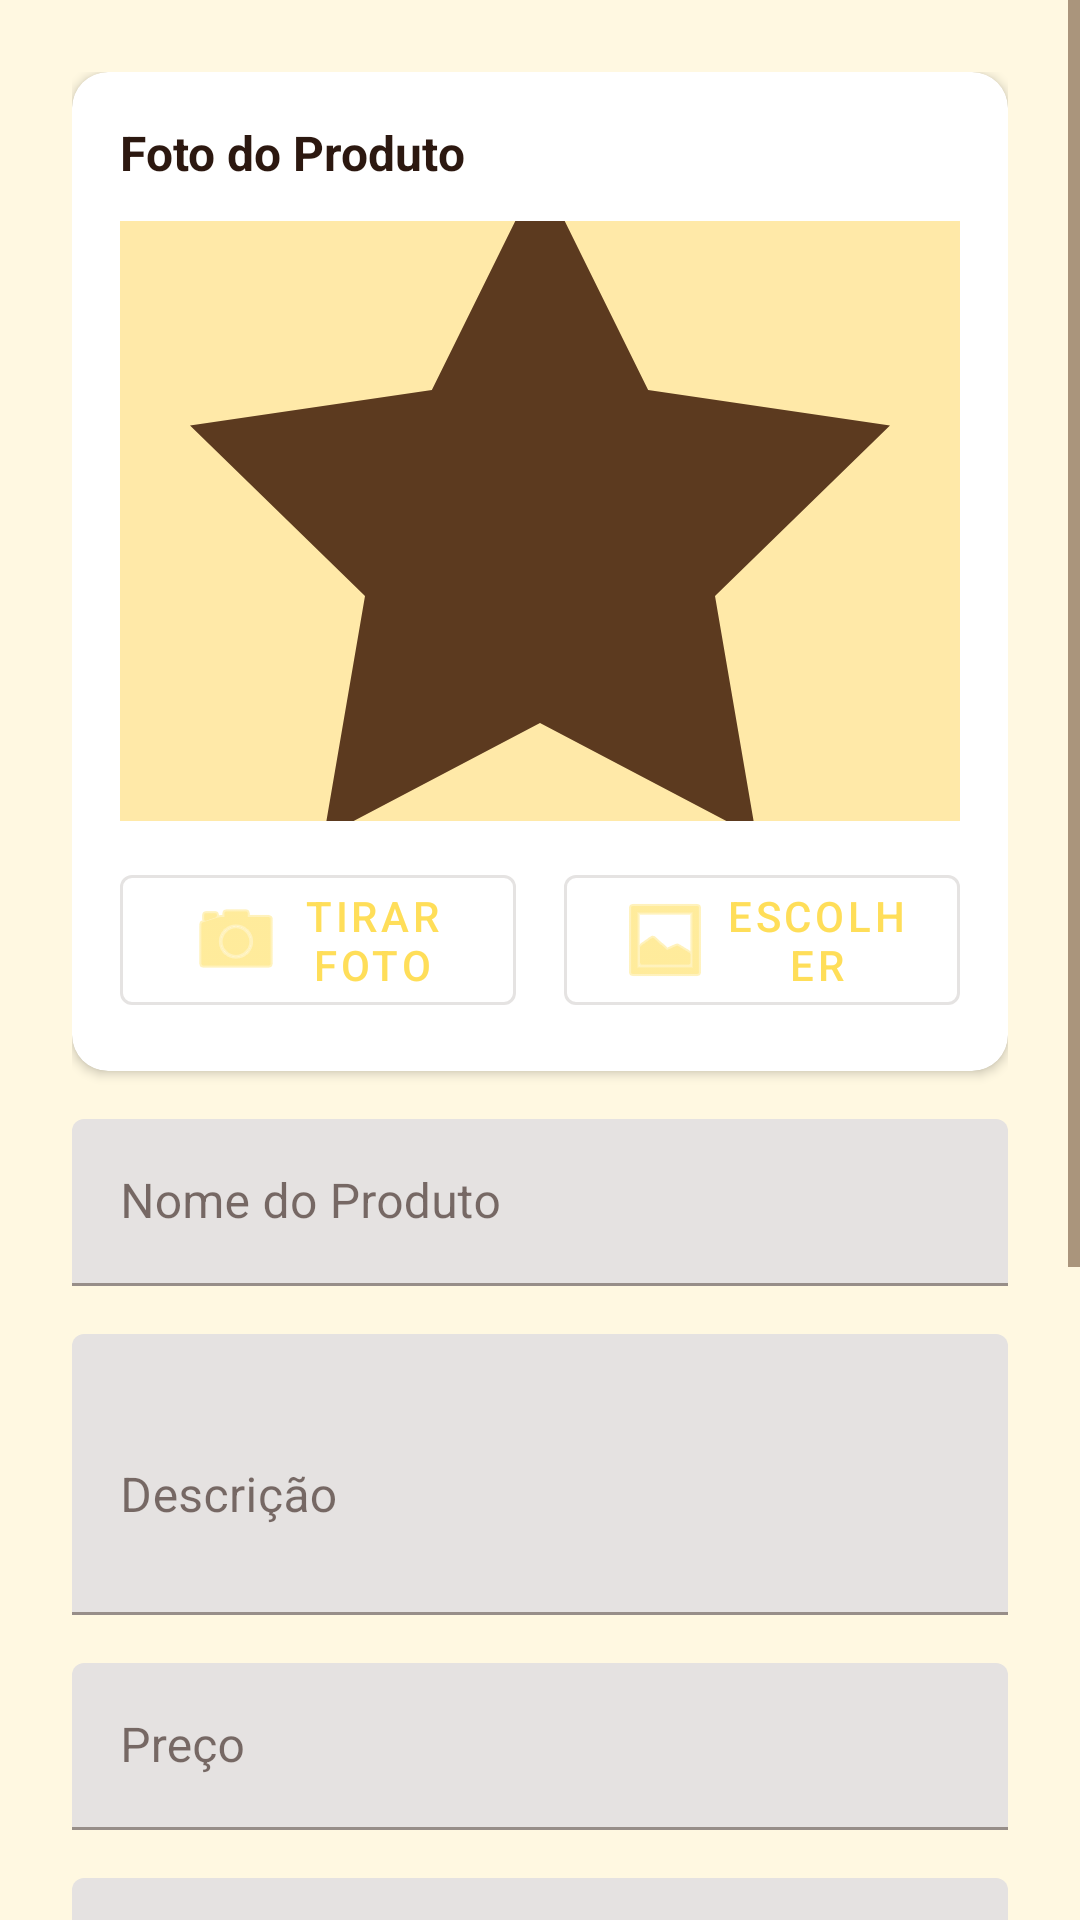

Android layout source for this screen:
<!-- AndroidManifest.xml: activity theme Theme.MiauMigo.NoActionBar -->
<!-- res/layout/activity_product_management.xml -->
<?xml version="1.0" encoding="utf-8"?>
<ScrollView xmlns:android="http://schemas.android.com/apk/res/android"
    xmlns:app="http://schemas.android.com/apk/res-auto"
    xmlns:tools="http://schemas.android.com/tools"
    android:layout_width="match_parent"
    android:layout_height="match_parent"
    android:background="@color/background"
    tools:context=".ProductManagementActivity">

    <LinearLayout
        android:layout_width="match_parent"
        android:layout_height="wrap_content"
        android:orientation="vertical"
        android:padding="24dp">

        
        <com.google.android.material.card.MaterialCardView
            android:layout_width="match_parent"
            android:layout_height="wrap_content"
            android:layout_marginBottom="16dp"
            app:cardCornerRadius="12dp"
            app:cardElevation="2dp">

            <LinearLayout
                android:layout_width="match_parent"
                android:layout_height="wrap_content"
                android:orientation="vertical"
                android:padding="16dp">

                <TextView
                    android:layout_width="wrap_content"
                    android:layout_height="wrap_content"
                    android:text="Foto do Produto"
                    android:textColor="@color/text_primary"
                    android:textSize="16sp"
                    android:textStyle="bold"
                    android:layout_marginBottom="12dp" />

                <ImageView
                    android:id="@+id/imageViewProduct"
                    android:layout_width="match_parent"
                    android:layout_height="200dp"
                    android:layout_marginBottom="12dp"
                    android:contentDescription="Foto do produto"
                    android:scaleType="centerCrop"
                    android:background="@color/surface_variant"
                    android:src="@drawable/ic_product_placeholder" />

                <LinearLayout
                    android:layout_width="match_parent"
                    android:layout_height="wrap_content"
                    android:orientation="horizontal"
                    android:gravity="center">

                    <com.google.android.material.button.MaterialButton
                        android:id="@+id/buttonTakePhoto"
                        style="@style/Widget.MaterialComponents.Button.OutlinedButton"
                        android:layout_width="0dp"
                        android:layout_height="wrap_content"
                        android:layout_weight="1"
                        android:layout_marginEnd="8dp"
                        android:text="Tirar Foto"
                        android:textSize="14sp"
                        app:icon="@android:drawable/ic_menu_camera"
                        app:iconGravity="textStart" />

                    <com.google.android.material.button.MaterialButton
                        android:id="@+id/buttonChoosePhoto"
                        style="@style/Widget.MaterialComponents.Button.OutlinedButton"
                        android:layout_width="0dp"
                        android:layout_height="wrap_content"
                        android:layout_weight="1"
                        android:layout_marginStart="8dp"
                        android:text="Escolher"
                        android:textSize="14sp"
                        app:icon="@android:drawable/ic_menu_gallery"
                        app:iconGravity="textStart" />

                </LinearLayout>

            </LinearLayout>

        </com.google.android.material.card.MaterialCardView>

        <com.google.android.material.textfield.TextInputLayout
            android:layout_width="match_parent"
            android:layout_height="wrap_content"
            android:layout_marginBottom="16dp"
            android:hint="Nome do Produto"
            app:hintEnabled="true">

            <com.google.android.material.textfield.TextInputEditText
                android:id="@+id/editTextProductName"
                android:layout_width="match_parent"
                android:layout_height="wrap_content"
                android:inputType="text"
                android:textColor="@color/text_primary"
                android:textColorHint="@color/text_secondary" />

        </com.google.android.material.textfield.TextInputLayout>

        <com.google.android.material.textfield.TextInputLayout
            android:layout_width="match_parent"
            android:layout_height="wrap_content"
            android:layout_marginBottom="16dp"
            android:hint="Descrição"
            app:hintEnabled="true">

            <com.google.android.material.textfield.TextInputEditText
                android:id="@+id/editTextDescription"
                android:layout_width="match_parent"
                android:layout_height="wrap_content"
                android:inputType="textMultiLine"
                android:textColor="@color/text_primary"
                android:textColorHint="@color/text_secondary"
                android:minLines="3"
                android:maxLines="5" />

        </com.google.android.material.textfield.TextInputLayout>

        <com.google.android.material.textfield.TextInputLayout
            android:layout_width="match_parent"
            android:layout_height="wrap_content"
            android:layout_marginBottom="16dp"
            android:hint="Preço"
            app:hintEnabled="true"
            app:prefixText="R$ ">

            <com.google.android.material.textfield.TextInputEditText
                android:id="@+id/editTextPrice"
                android:layout_width="match_parent"
                android:layout_height="wrap_content"
                android:inputType="numberDecimal"
                android:textColor="@color/text_primary"
                android:textColorHint="@color/text_secondary" />

        </com.google.android.material.textfield.TextInputLayout>

        <com.google.android.material.textfield.TextInputLayout
            android:layout_width="match_parent"
            android:layout_height="wrap_content"
            android:layout_marginBottom="16dp"
            android:hint="Quantidade"
            app:hintEnabled="true">

            <com.google.android.material.textfield.TextInputEditText
                android:id="@+id/editTextQuantity"
                android:layout_width="match_parent"
                android:layout_height="wrap_content"
                android:inputType="number"
                android:textColor="@color/text_primary"
                android:textColorHint="@color/text_secondary" />

        </com.google.android.material.textfield.TextInputLayout>

        <CheckBox
            android:id="@+id/checkBoxInStock"
            android:layout_width="match_parent"
            android:layout_height="wrap_content"
            android:text="Em Estoque"
            android:textColor="@color/text_primary"
            android:layout_marginBottom="8dp" />

        <CheckBox
            android:id="@+id/checkBoxVisibleToCustomers"
            android:layout_width="match_parent"
            android:layout_height="wrap_content"
            android:text="Visível para Clientes"
            android:textColor="@color/text_primary"
            android:layout_marginBottom="24dp" />

        <Button
            android:id="@+id/buttonSave"
            android:layout_width="match_parent"
            android:layout_height="56dp"
            android:text="Salvar Produto"
            android:textSize="16sp"
            android:textStyle="bold"
            style="@style/ButtonPrimary" />

        <Button
            android:id="@+id/buttonDelete"
            android:layout_width="match_parent"
            android:layout_height="56dp"
            android:layout_marginTop="8dp"
            android:text="Excluir Produto"
            android:textSize="16sp"
            android:textStyle="bold"
            style="@style/ButtonSecondary" />

        <ProgressBar
            android:id="@+id/progressBar"
            android:layout_width="wrap_content"
            android:layout_height="wrap_content"
            android:layout_gravity="center"
            android:layout_marginTop="16dp"
            android:visibility="gone" />

    </LinearLayout>

</ScrollView>
<!-- resources referenced by this layout -->
<resources>
  <color name="background">#FFF8E1</color>
  <color name="surface_variant">#FFE9A8</color>
  <color name="text_primary">#2C1810</color>
  <color name="text_secondary">#5C3A1F</color>
  <!-- drawable ic_product_placeholder (drawable) -->
  <?xml version="1.0" encoding="utf-8"?>
  <vector xmlns:android="http://schemas.android.com/apk/res/android"
      android:width="24dp"
      android:height="24dp"
      android:viewportWidth="24"
      android:viewportHeight="24"
      android:tint="@color/text_secondary">
      <path
          android:fillColor="@android:color/white"
          android:pathData="M12,2l3.09,6.26L22,9.27l-5,4.87 1.18,6.88L12,17.77l-6.18,3.25L7,14.14 2,9.27l6.91,-1.01L12,2z"/>
  </vector>
  <style name="ButtonPrimary" parent="Widget.MaterialComponents.Button">
          <item name="backgroundTint">@color/button_primary</item>
          <item name="android:textColor">@color/white</item>
          <item name="cornerRadius">8dp</item>
      </style>
  <style name="ButtonSecondary" parent="Widget.MaterialComponents.Button.OutlinedButton">
          <item name="strokeColor">@color/button_primary</item>
          <item name="android:textColor">@color/button_primary</item>
          <item name="cornerRadius">8dp</item>
      </style>
  <style name="Theme.MiauMigo.NoActionBar">
          <item name="windowActionBar">false</item>
          <item name="windowNoTitle">true</item>
      </style>
  <color name="button_primary">#005F83</color>
  <color name="white">#FFFFFF</color>
</resources>
